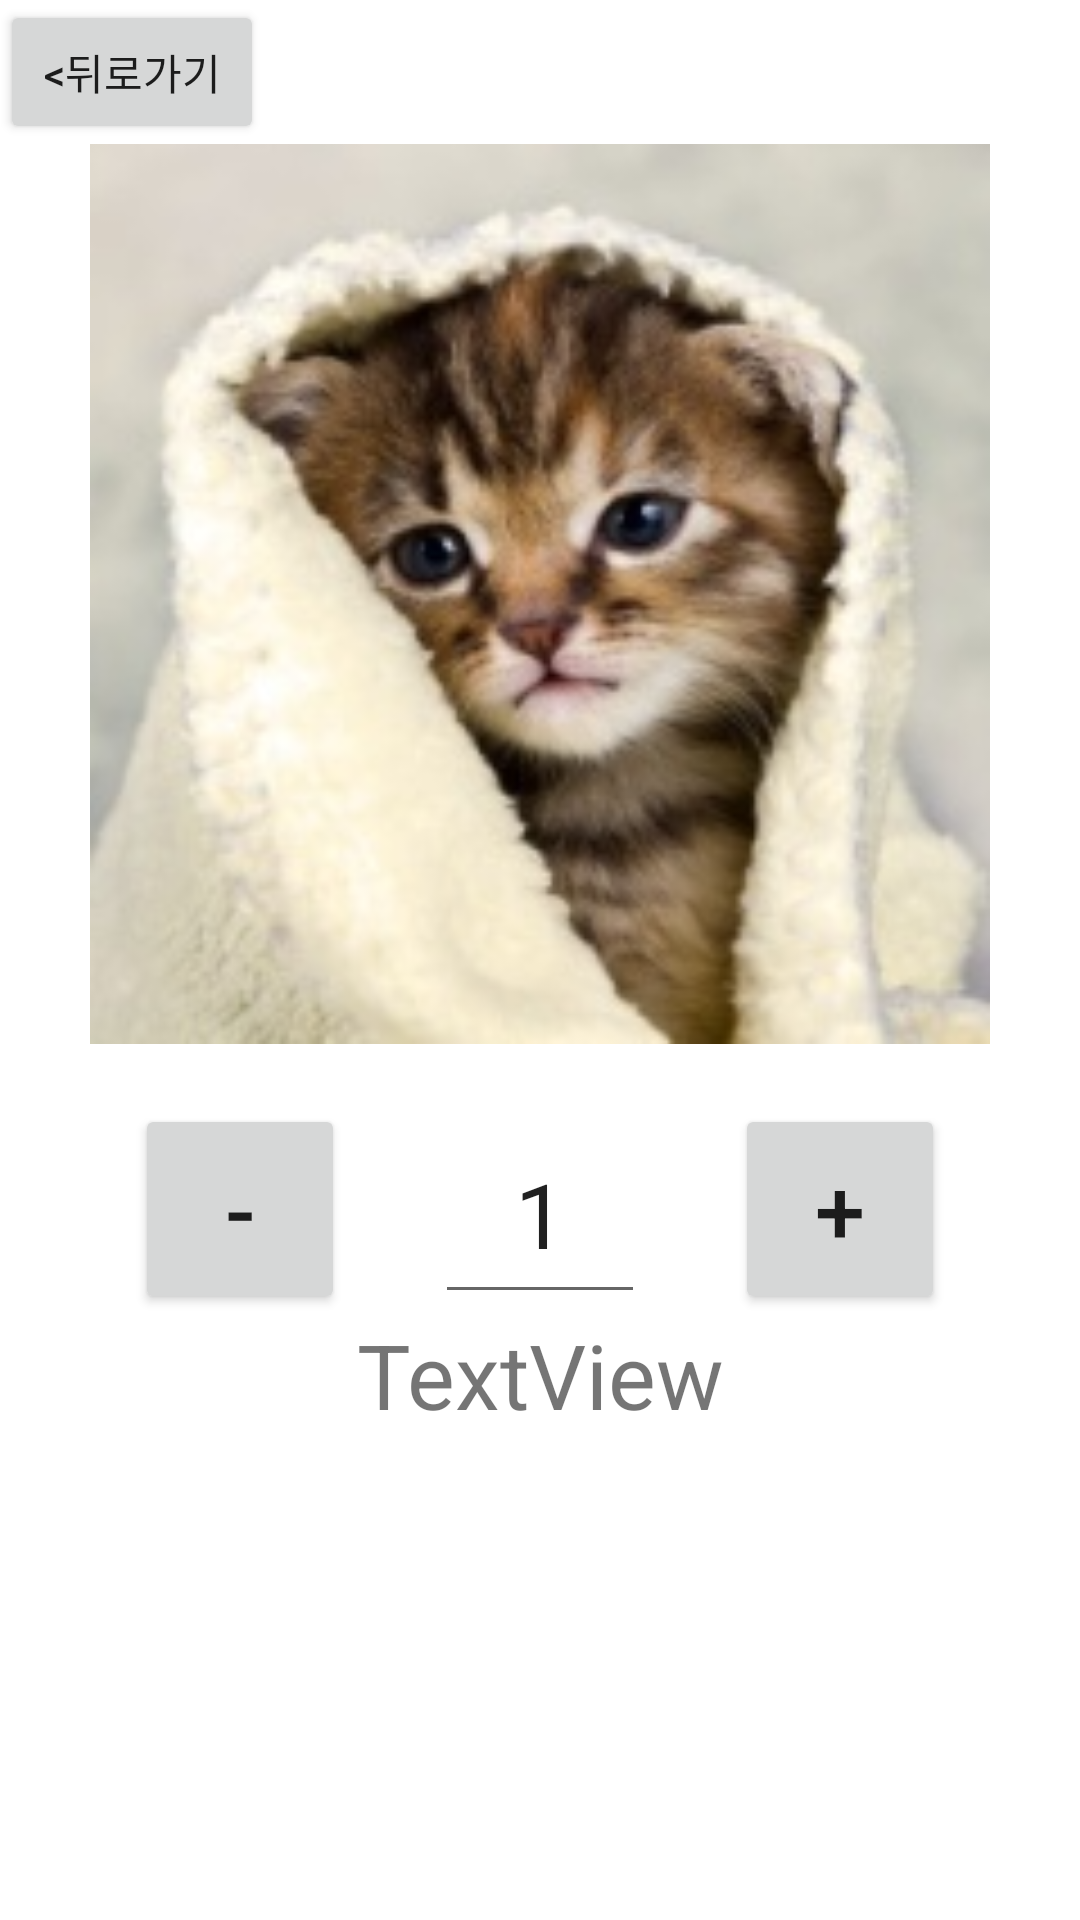

Android layout source for this screen:
<!-- AndroidManifest.xml: application theme Theme.FinalSubmission -->
<!-- res/layout/menudialog.xml -->
<?xml version="1.0" encoding="utf-8"?>
<LinearLayout xmlns:android="http://schemas.android.com/apk/res/android"
    android:layout_width="match_parent"
    android:layout_height="match_parent"
    android:orientation="vertical">

    <Button
        android:id="@+id/backToMenu"
        android:layout_width="wrap_content"
        android:layout_height="wrap_content"
        android:text="&lt;뒤로가기" />

    <ImageView
        android:id="@+id/dialogueImage"
        android:layout_width="300dp"
        android:layout_height="300dp"
        android:layout_gravity="center"
        android:src="@drawable/cat" />

    <LinearLayout
        android:layout_width="match_parent"
        android:layout_height="wrap_content"
        android:orientation="horizontal"
        android:gravity="center"
        android:layout_marginTop="20dp"
        >

        <Button
            android:id="@+id/ButtonMinus"
            android:layout_width="70dp"
            android:layout_height="70dp"
            android:layout_marginRight="30dp"
            android:textSize="30sp"
            android:text="-"
        />

        <EditText
            android:id="@+id/MenuNumberMonitor"
            android:layout_width="70dp"
            android:layout_height="70dp"
            android:text="1"
            android:textSize="30sp"
            android:gravity="center"
        />

        <Button
            android:id="@+id/ButtonPlus"
            android:layout_width="70dp"
            android:layout_height="70dp"
            android:textSize="30sp"
            android:layout_marginLeft="30dp"
            android:text="+"
        />

     </LinearLayout>

    <TextView
        android:id="@+id/priceView"
        android:layout_width="match_parent"
        android:layout_height="wrap_content"
        android:text="TextView"
        android:textAlignment="center"
        android:textSize="30dp" />

</LinearLayout>
<!-- resources referenced by this layout -->
<resources>
  <!-- drawable cat: png bitmap (drawable, 73370 bytes) -->
  <style name="Theme.FinalSubmission" parent="Theme.MaterialComponents.DayNight.DarkActionBar">
          
          <item name="colorPrimary">@color/dark_olive</item>
          <item name="colorPrimaryVariant">@color/light_olive</item>
          <item name="colorOnPrimary">@color/white</item>
          
          <item name="colorSecondary">@color/teal_200</item>
          <item name="colorSecondaryVariant">@color/teal_700</item>
          <item name="colorOnSecondary">@color/black</item>
          
          <item name="android:statusBarColor" tools:targetApi="l">?attr/colorPrimaryVariant</item>
          
      </style>
  <color name="dark_olive">#FF688A08</color>
  <color name="light_olive">#FF86B404</color>
  <color name="white">#FFFFFFFF</color>
  <color name="teal_200">#FF03DAC5</color>
  <color name="teal_700">#FF018786</color>
  <color name="black">#FF000000</color>
</resources>
